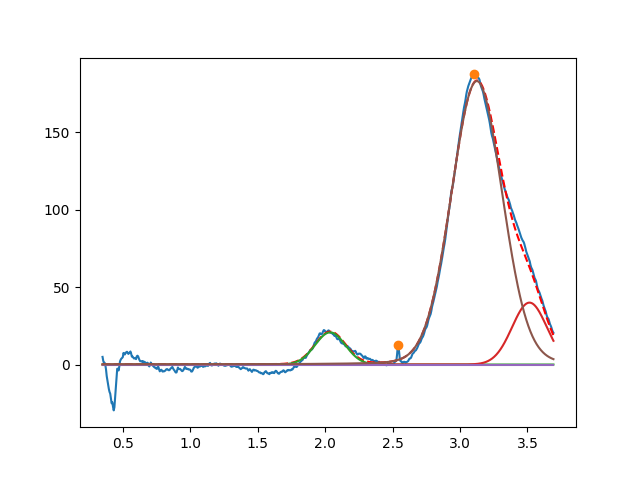

The table this chart was drawn from, first rows:
2.037440088577724850e+00, 2.077549918937299012e+01, 2.639257400839989942e-01, 9.999999999057694877e-01
3.515076883011854392e+00, 3.999999999866808054e+01, 3.021104089133583304e-01, 9.999999999922837279e-01
2.474080246039631614e+00, 1.587928972153723056e-02, 1.242527994741801948e-03, 9.938005942395695680e-01
3.124781647553811936e+00, 1.831038954917211186e+02, 4.428698268580242847e-01, 9.302025819286695585e-01
